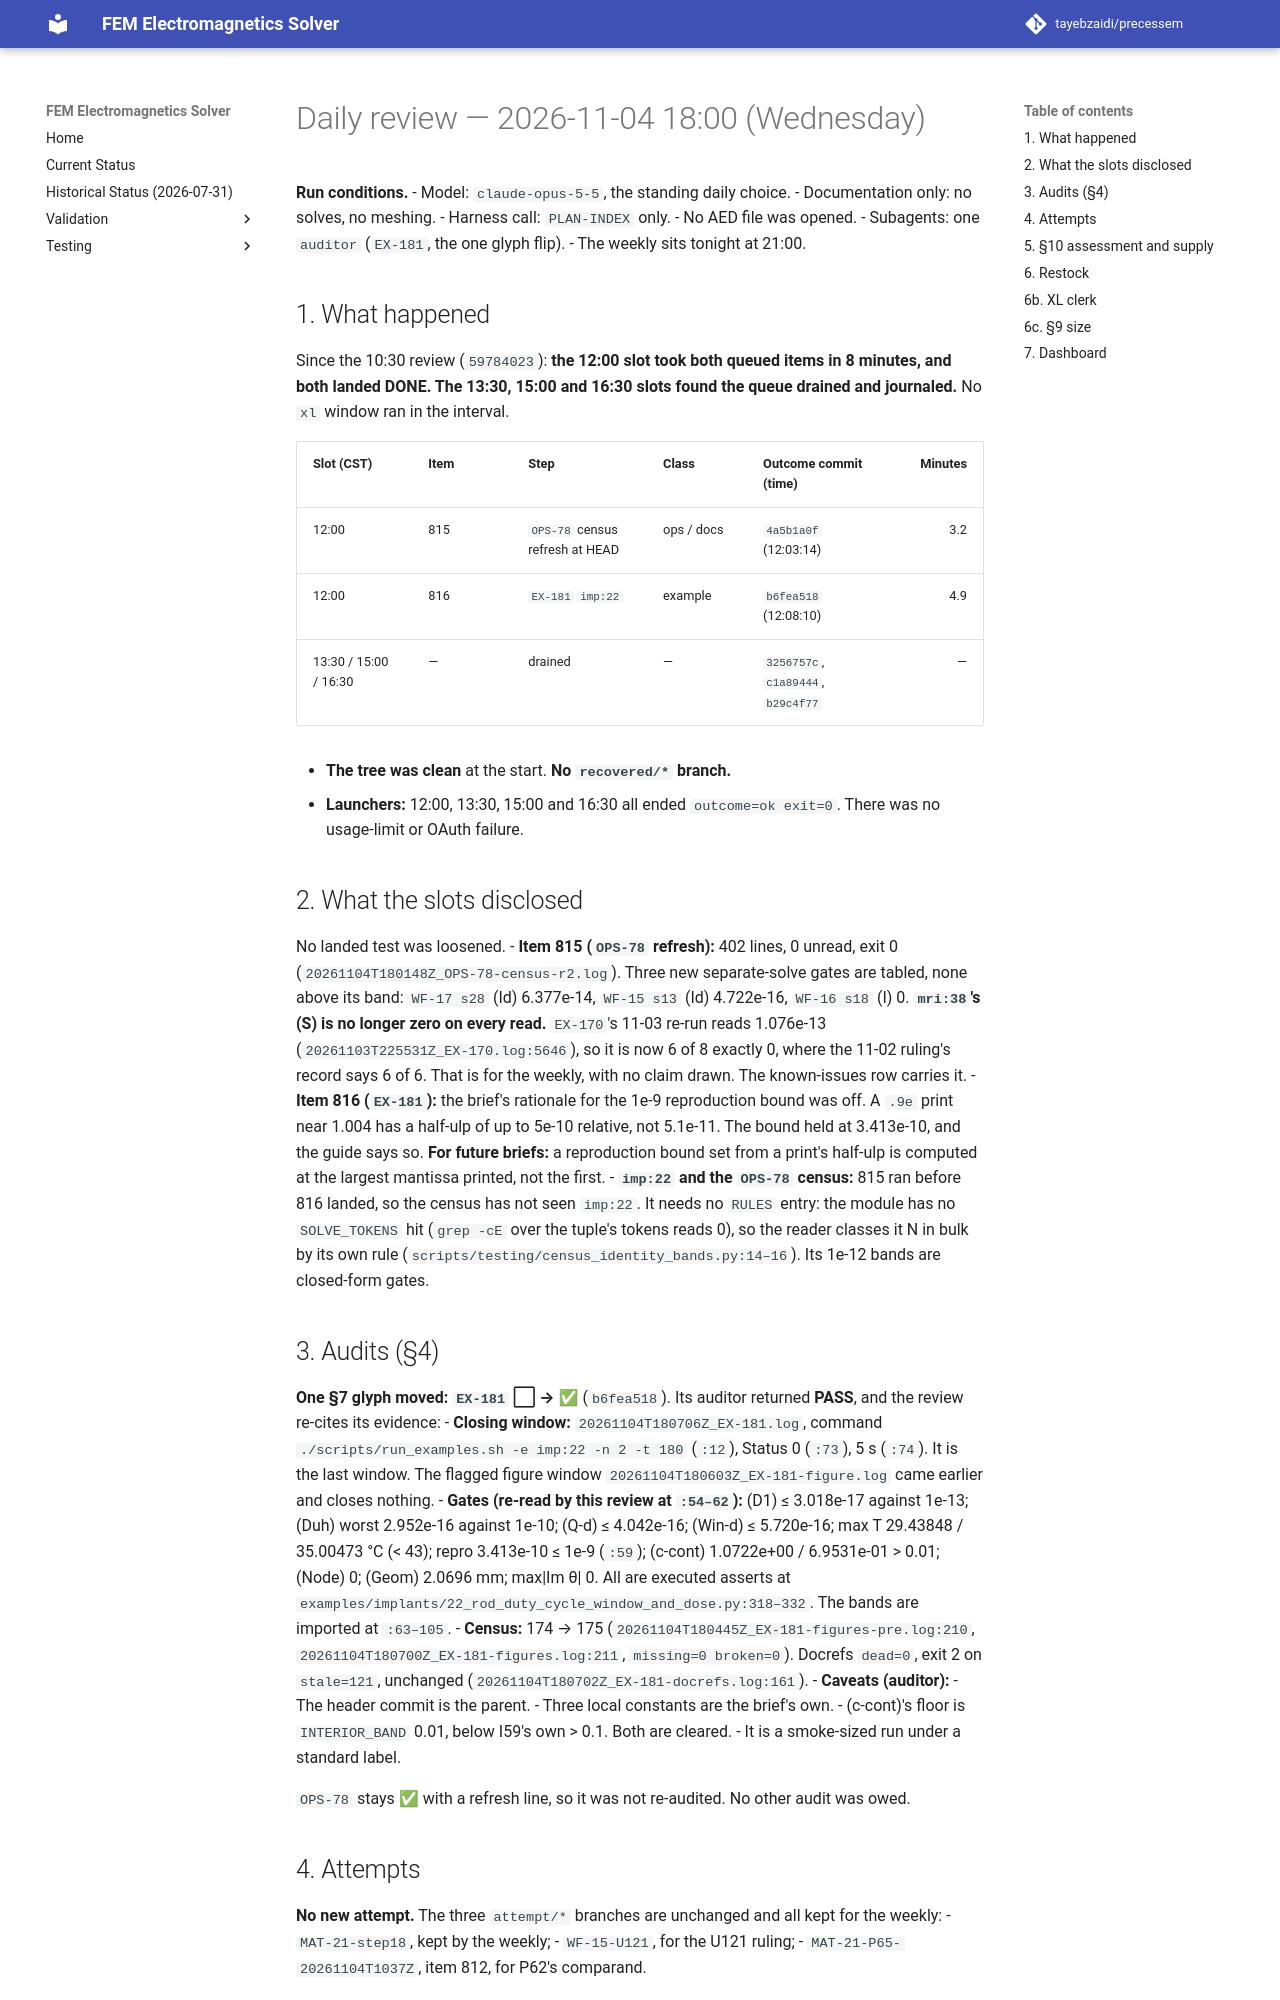

repository: tayebzaidi/precessem · page: planning/reviews/2026-11-04-daily-1800/index.html · generator: mkdocs

# Daily review — 2026-11-04 18:00 (Wednesday)

**Run conditions.**
- Model: `claude-opus-5-5`, the standing daily choice.
- Documentation only: no solves, no meshing.
- Harness call: `PLAN-INDEX` only.
- No AED file was opened.
- Subagents: one `auditor` (`EX-181`, the one glyph flip).
- The weekly sits tonight at 21:00.

## 1. What happened

Since the 10:30 review (`59784023`): **the 12:00 slot took both queued items in 8 minutes, and both landed DONE. The 13:30, 15:00 and 16:30 slots found the queue drained and journaled.** No `xl` window ran in the interval.

| Slot (CST) | Item | Step | Class | Outcome commit (time) | Minutes |
|---|---|---|---|---|---:|
| 12:00 | 815 | `OPS-78` census refresh at HEAD | ops / docs | `4a5b1a0f` (12:03:14) | 3.2 |
| 12:00 | 816 | `EX-181` `imp:22` | example | `b6fea518` (12:08:10) | 4.9 |
| 13:30 / 15:00 / 16:30 | — | drained | — | `3256757c`, `c1a89444`, `b29c4f77` | — |

- **The tree was clean** at the start. **No `recovered/*` branch.**
- **Launchers:** 12:00, 13:30, 15:00 and 16:30 all ended `outcome=ok exit=0`. There was no usage-limit or OAuth failure.

## 2. What the slots disclosed

No landed test was loosened.
- **Item 815 (`OPS-78` refresh):** 402 lines, 0 unread, exit 0 (`20261104T180148Z_OPS-78-census-r2.log`). Three new separate-solve gates are tabled, none above its band: `WF-17 s28` (Id) 6.377e-14, `WF-15 s13` (Id) 4.722e-16, `WF-16 s18` (I) 0. **`mri:38`'s (S) is no longer zero on every read.** `EX-170`'s 11-03 re-run reads 1.076e-13 (`20261103T225531Z_EX-170.log:5646`), so it is now 6 of 8 exactly 0, where the 11-02 ruling's record says 6 of 6. That is for the weekly, with no claim drawn. The known-issues row carries it.
- **Item 816 (`EX-181`):** the brief's rationale for the 1e-9 reproduction bound was off. A `.9e` print near 1.004 has a half-ulp of up to 5e-10 relative, not 5.1e-11. The bound held at 3.413e-10, and the guide says so. **For future briefs:** a reproduction bound set from a print's half-ulp is computed at the largest mantissa printed, not the first.
- **`imp:22` and the `OPS-78` census:** 815 ran before 816 landed, so the census has not seen `imp:22`. It needs no `RULES` entry: the module has no `SOLVE_TOKENS` hit (`grep -cE` over the tuple's tokens reads 0), so the reader classes it N in bulk by its own rule (`scripts/testing/census_identity_bands.py:14–16`). Its 1e-12 bands are closed-form gates.
